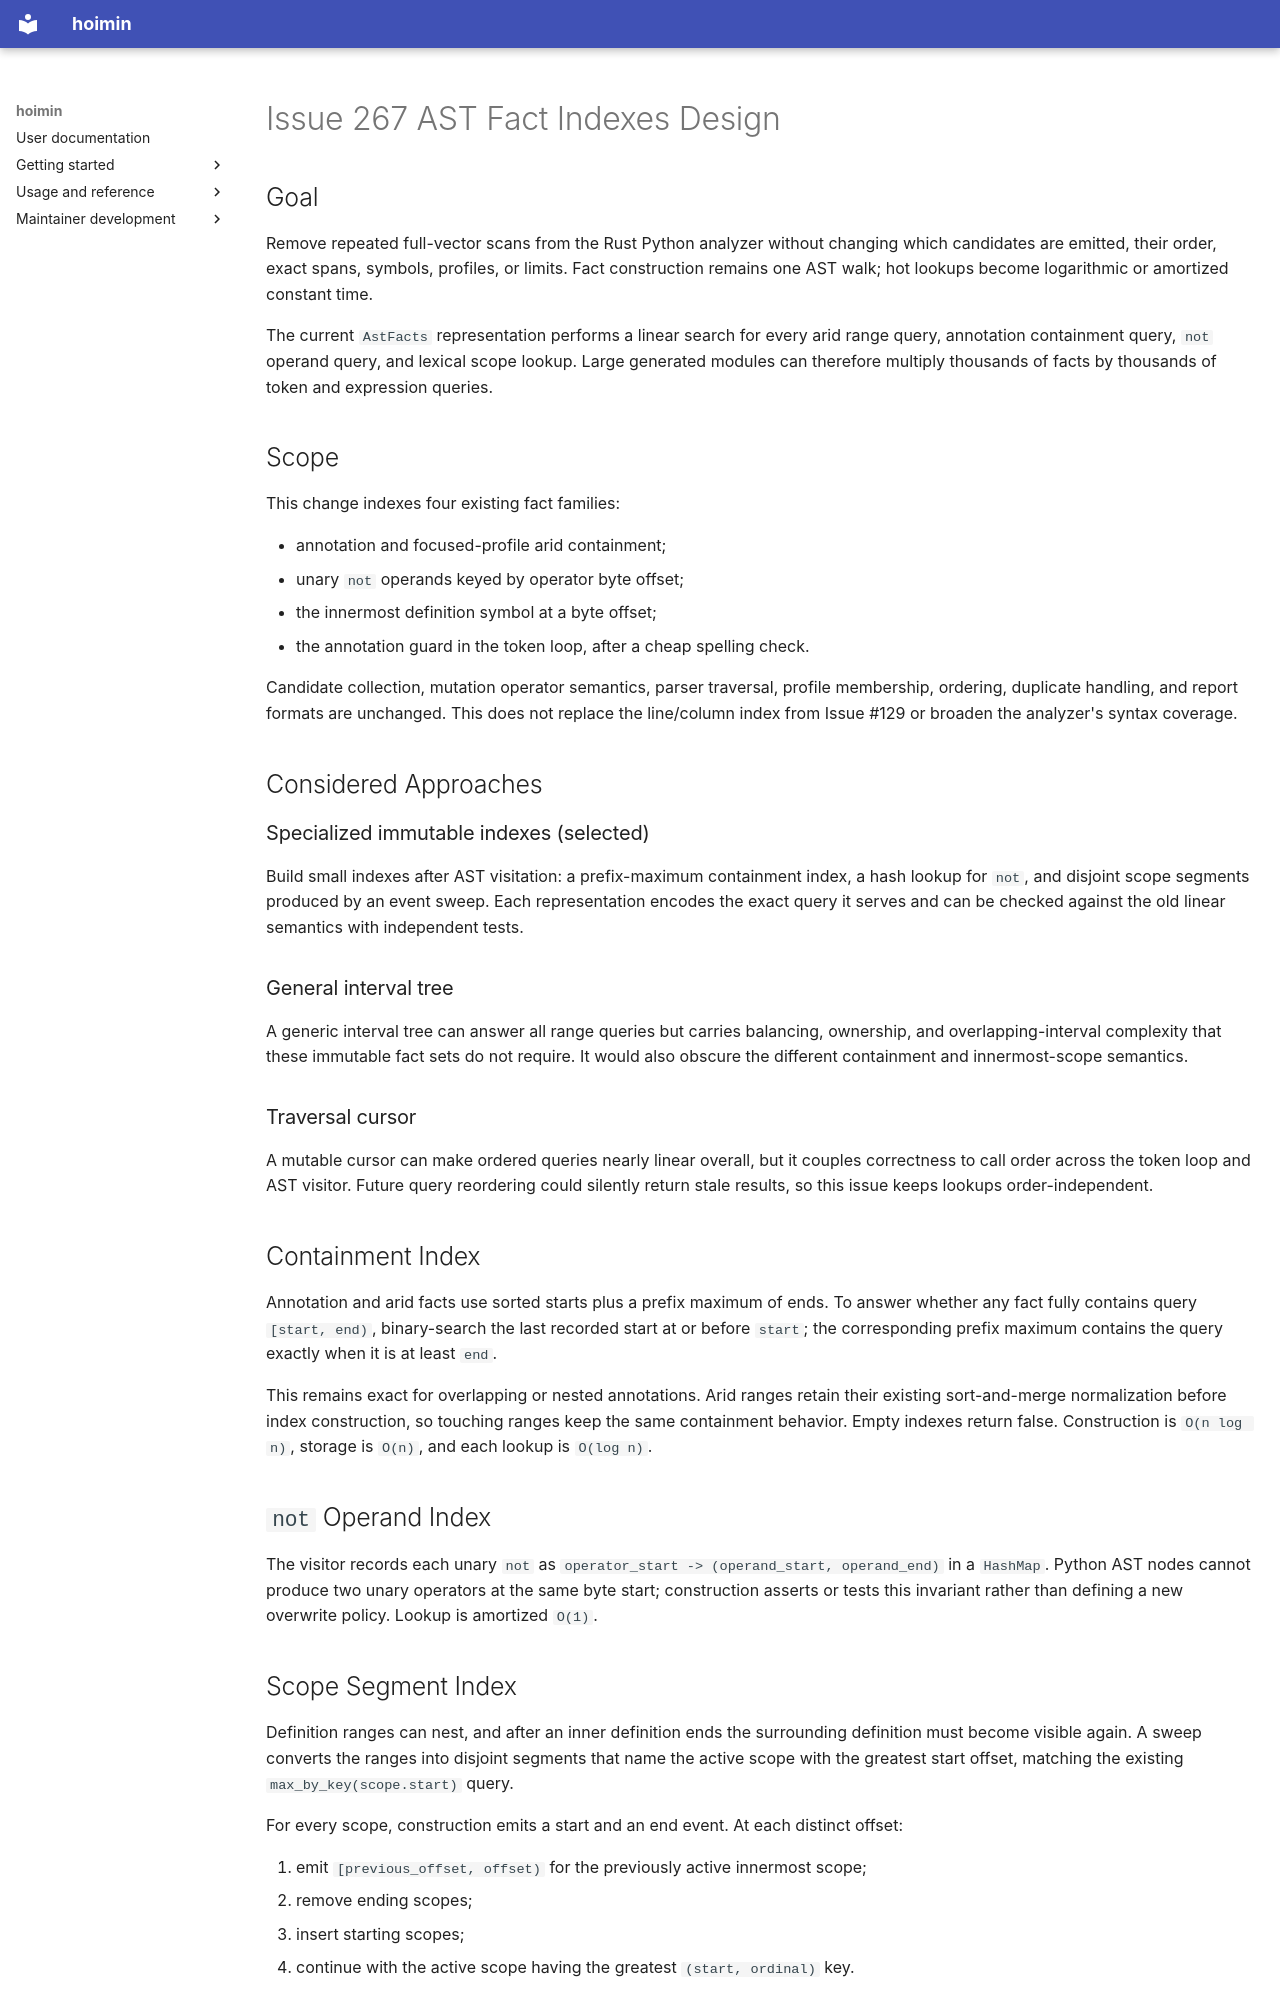

repository: HayaoSuzuki/hoimin · page: superpowers/specs/2026-08-10-issue-267-ast-fact-indexes-design/index.html · generator: mkdocs

# Issue 267 AST Fact Indexes Design

## Goal

Remove repeated full-vector scans from the Rust Python analyzer without
changing which candidates are emitted, their order, exact spans, symbols,
profiles, or limits. Fact construction remains one AST walk; hot lookups become
logarithmic or amortized constant time.

The current `AstFacts` representation performs a linear search for every arid
range query, annotation containment query, `not` operand query, and lexical
scope lookup. Large generated modules can therefore multiply thousands of
facts by thousands of token and expression queries.

## Scope

This change indexes four existing fact families:

- annotation and focused-profile arid containment;
- unary `not` operands keyed by operator byte offset;
- the innermost definition symbol at a byte offset;
- the annotation guard in the token loop, after a cheap spelling check.

Candidate collection, mutation operator semantics, parser traversal, profile
membership, ordering, duplicate handling, and report formats are unchanged.
This does not replace the line/column index from Issue #129 or broaden the
analyzer's syntax coverage.

## Considered Approaches

### Specialized immutable indexes (selected)

Build small indexes after AST visitation: a prefix-maximum containment index,
a hash lookup for `not`, and disjoint scope segments produced by an event
sweep. Each representation encodes the exact query it serves and can be
checked against the old linear semantics with independent tests.

### General interval tree

A generic interval tree can answer all range queries but carries balancing,
ownership, and overlapping-interval complexity that these immutable fact sets
do not require. It would also obscure the different containment and
innermost-scope semantics.

### Traversal cursor

A mutable cursor can make ordered queries nearly linear overall, but it couples
correctness to call order across the token loop and AST visitor. Future query
reordering could silently return stale results, so this issue keeps lookups
order-independent.

## Containment Index

Annotation and arid facts use sorted starts plus a prefix maximum of ends. To
answer whether any fact fully contains query `[start, end)`, binary-search the
last recorded start at or before `start`; the corresponding prefix maximum
contains the query exactly when it is at least `end`.

This remains exact for overlapping or nested annotations. Arid ranges retain
their existing sort-and-merge normalization before index construction, so
touching ranges keep the same containment behavior. Empty indexes return
false. Construction is `O(n log n)`, storage is `O(n)`, and each lookup is
`O(log n)`.

## `not` Operand Index

The visitor records each unary `not` as
`operator_start -> (operand_start, operand_end)` in a `HashMap`. Python AST
nodes cannot produce two unary operators at the same byte start; construction
asserts or tests this invariant rather than defining a new overwrite policy.
Lookup is amortized `O(1)`.

## Scope Segment Index

Definition ranges can nest, and after an inner definition ends the surrounding
definition must become visible again. A sweep converts the ranges into
disjoint segments that name the active scope with the greatest start offset,
matching the existing `max_by_key(scope.start)` query.

For every scope, construction emits a start and an end event. At each distinct
offset:

1. emit `[previous_offset, offset)` for the previously active innermost scope;
2. remove ending scopes;
3. insert starting scopes;
4. continue with the active scope having the greatest `(start, ordinal)` key.

The ordinal preserves the previous iterator's last-on-equal-start behavior.
Adjacent segments naming the same scope may be coalesced. Query uses binary
search for the last segment start at or before the offset, then verifies its
exclusive end. Construction is `O(n log n)`, storage is `O(n)`, and lookup is
`O(log n)`.
